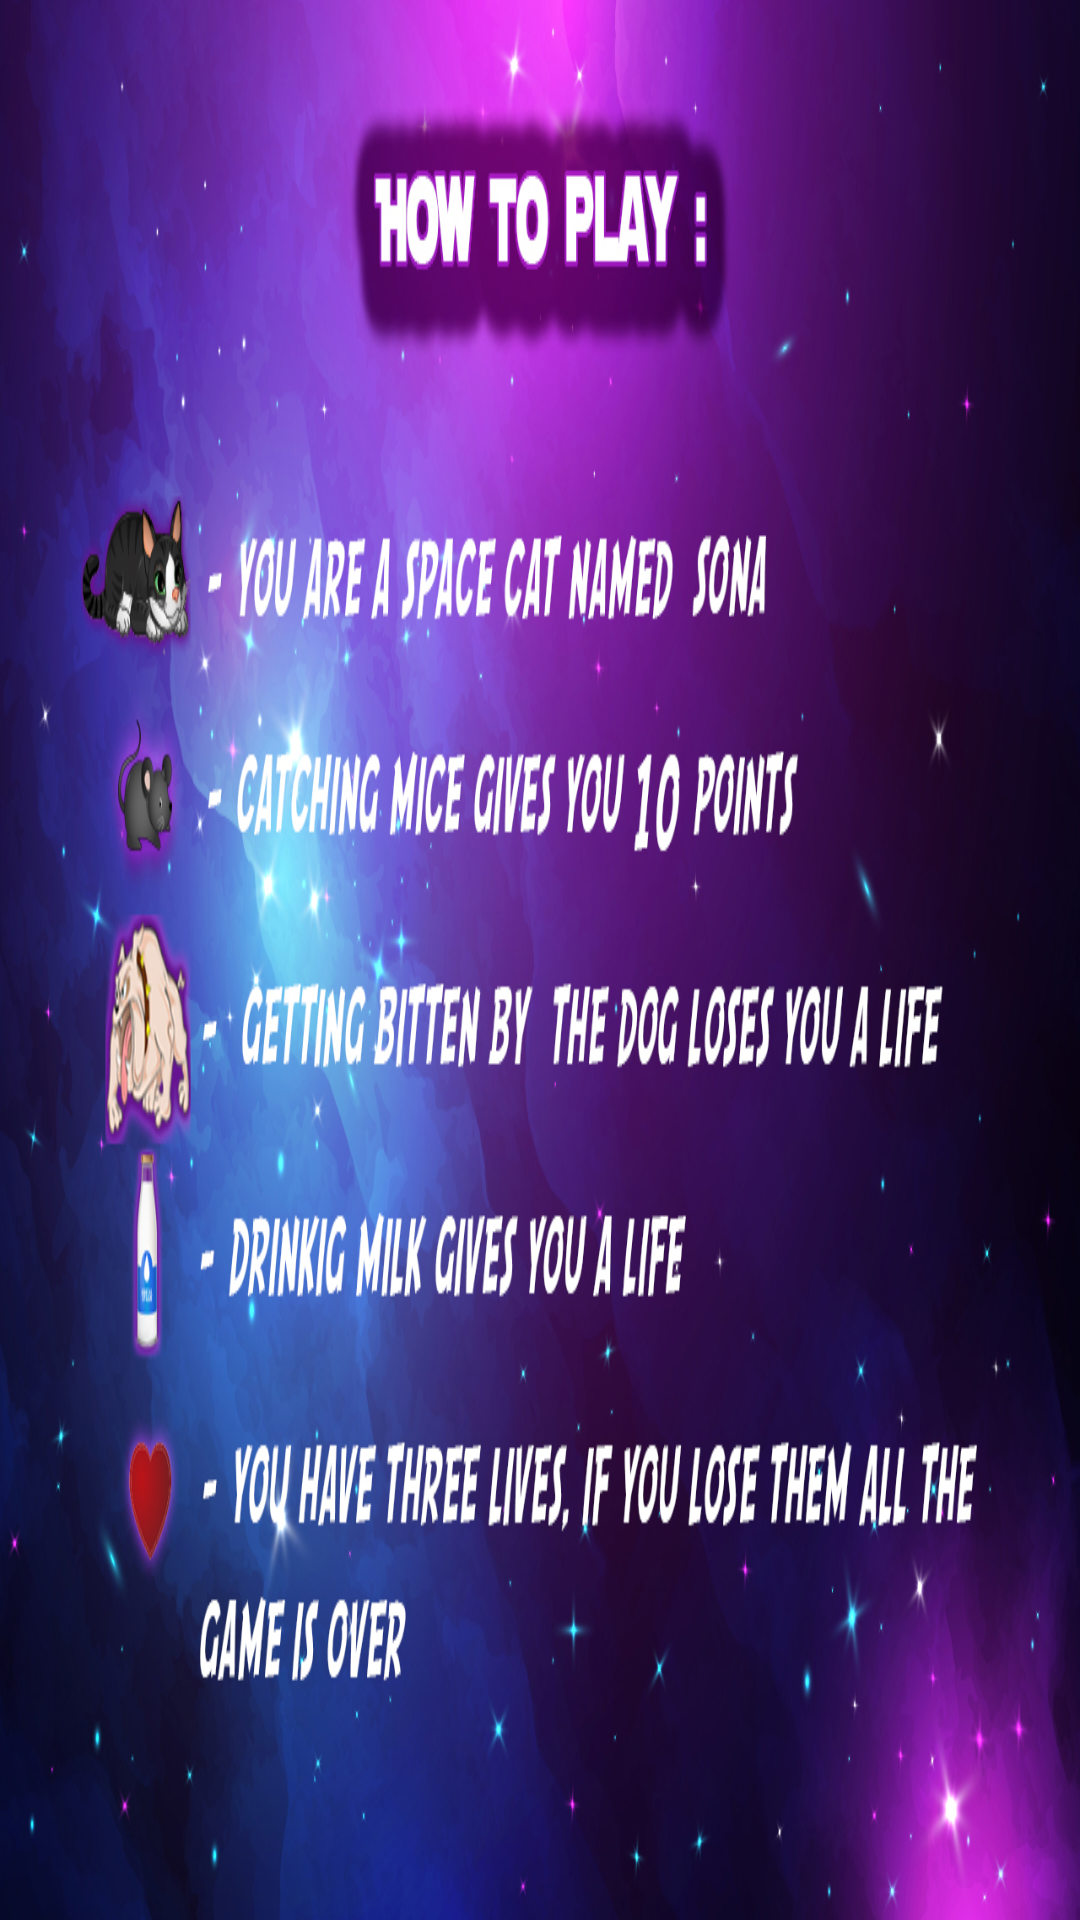

Android layout source for this screen:
<!-- AndroidManifest.xml: application theme AppTheme -->
<!-- res/layout/activity_how_to_play.xml -->
<?xml version="1.0" encoding="utf-8"?>
<android.support.constraint.ConstraintLayout xmlns:android="http://schemas.android.com/apk/res/android"
    xmlns:app="http://schemas.android.com/apk/res-auto"
    xmlns:tools="http://schemas.android.com/tools"
    android:layout_width="match_parent"
    android:layout_height="match_parent"
    android:background="@drawable/howtoplaybckgrnd1"
    tools:context=".HowToPlayActivity"/>
<!-- resources referenced by this layout -->
<resources>
  <!-- drawable howtoplaybckgrnd1: jpg bitmap (drawable, 550030 bytes) -->
  <style name="AppTheme" parent="Theme.AppCompat.Light.NoActionBar">
          <item name="android:windowNoTitle">true</item>
          <item name="android:windowActionBar">false</item>
          <item name="android:windowFullscreen">true</item>
          <item name="android:windowContentOverlay">@null</item>
      </style>
</resources>
